Run: headless pygame with SDL's dummy video driver; simulated clock (each Clock.tick advances the game by its frame time, no real sleeping); random seed 0; keys injected as events and as key.get_pressed() state; no mouse input.
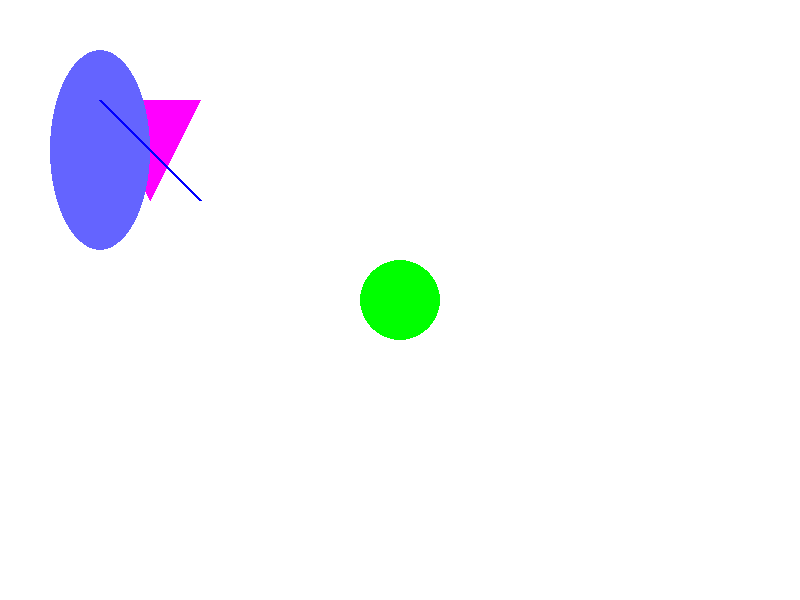
Frame 1 of 4 · flips 1–60 · no input
Frame 2 of 4 · flips 61–180 · tapped SPACE, RETURN · held RIGHT (→), D · screen unchanged from frame 1, image omitted
Frame 3 of 4 · flips 181–300 · held DOWN (↓), S · screen unchanged from frame 2, image omitted
Frame 4 of 4 · flips 301–420 · held LEFT (←), A, UP (↑), W · screen unchanged from frame 3, image omitted

The pygame program that drew these frames:

import pygame

pygame.init()

# Ablak létrehozása
ablak = pygame.display.set_mode((800, 600))
pygame.display.set_caption("Első játékom")

# Játék ciklus
fut = True
while fut:
    # Események kezelése
    for event in pygame.event.get():
        if event.type == pygame.QUIT:
            fut = False

    # Képernyő törlése
    ablak.fill((255, 255, 255))  # Fehér háttér

    pygame.draw.rect(ablak, (255, 0, 0), (100, 100, 50, 30))

    pygame.draw.circle(ablak, (0, 255, 0), (400, 300), 40)

    pontok = [(100, 100), (200, 100), (150, 200)]
    pygame.draw.polygon(ablak, (255, 0, 255), pontok)

    pygame.draw.ellipse(ablak, (100, 100, 255), (50, 50, 100, 200))

    pygame.draw.line(ablak, (0, 0, 255), (100, 100), (200, 200), 3)

    # Frissítés
    pygame.display.flip()

# Kilépés
pygame.quit()
